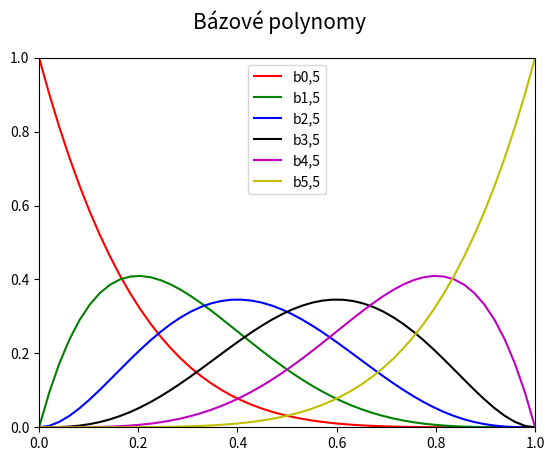

Python code for this plot:
"""Bázové polynomy Bézierovy křivky stupně 5."""

#
# Použito v článku:
#
# Parametrické křivky používané v designu i při tvorbě animací
# https://www.root.cz/clanky/parametricke-krivky-pouzivane-v-designu-i-pri-tvorbe-animaci/
#
# Součást seriálu:
#
# Křivky nejen v počítačové grafice
# https://www.root.cz/serialy/krivky-nejen-v-pocitacove-grafice/
#
# Zdrojový kód tohoto skriptu ve stylu literate programming
# https://tisnik.github.io/presentations/appendix/lit_sources/parametric/Bezier_quintic_basis.html
#

import numpy as np
import matplotlib.pyplot as plt

# hodnoty parametru t
t = np.linspace(0, 1, 50)

# Bernsteinovy polynomy pro Bézierovu křivku stupně 5
B = [1 * (1-t)**5,
     5 * t * (1-t)**4,
     10 * t**2 * (1-t)**3,
     10 * t**3 * (1-t)**2,
     5 * t**4 * (1-t),
     1 * t**5]

# rozměry grafu při uložení: 640x480 pixelů
fig, ax = plt.subplots(1, figsize=(6.4, 4.8))

# titulek grafu
fig.suptitle('Bázové polynomy', fontsize=15)

# určení rozsahů na obou souřadných osách
ax.set_xlim(0, 1)
ax.set_ylim(0, 1)

# bázové polynomy
ax.plot(t, B[0], 'r-', label='b0,5')
ax.plot(t, B[1], 'g-', label='b1,5')
ax.plot(t, B[2], 'b-', label='b2,5')
ax.plot(t, B[3], 'k-', label='b3,5')
ax.plot(t, B[4], 'm-', label='b4,5')
ax.plot(t, B[5], 'y-', label='b5,5')

# zobrazení legendy
ax.legend()

# uložení grafu do rastrového obrázku
plt.savefig("bezier_quintic_basis.png")

# zobrazení grafu
plt.show()
